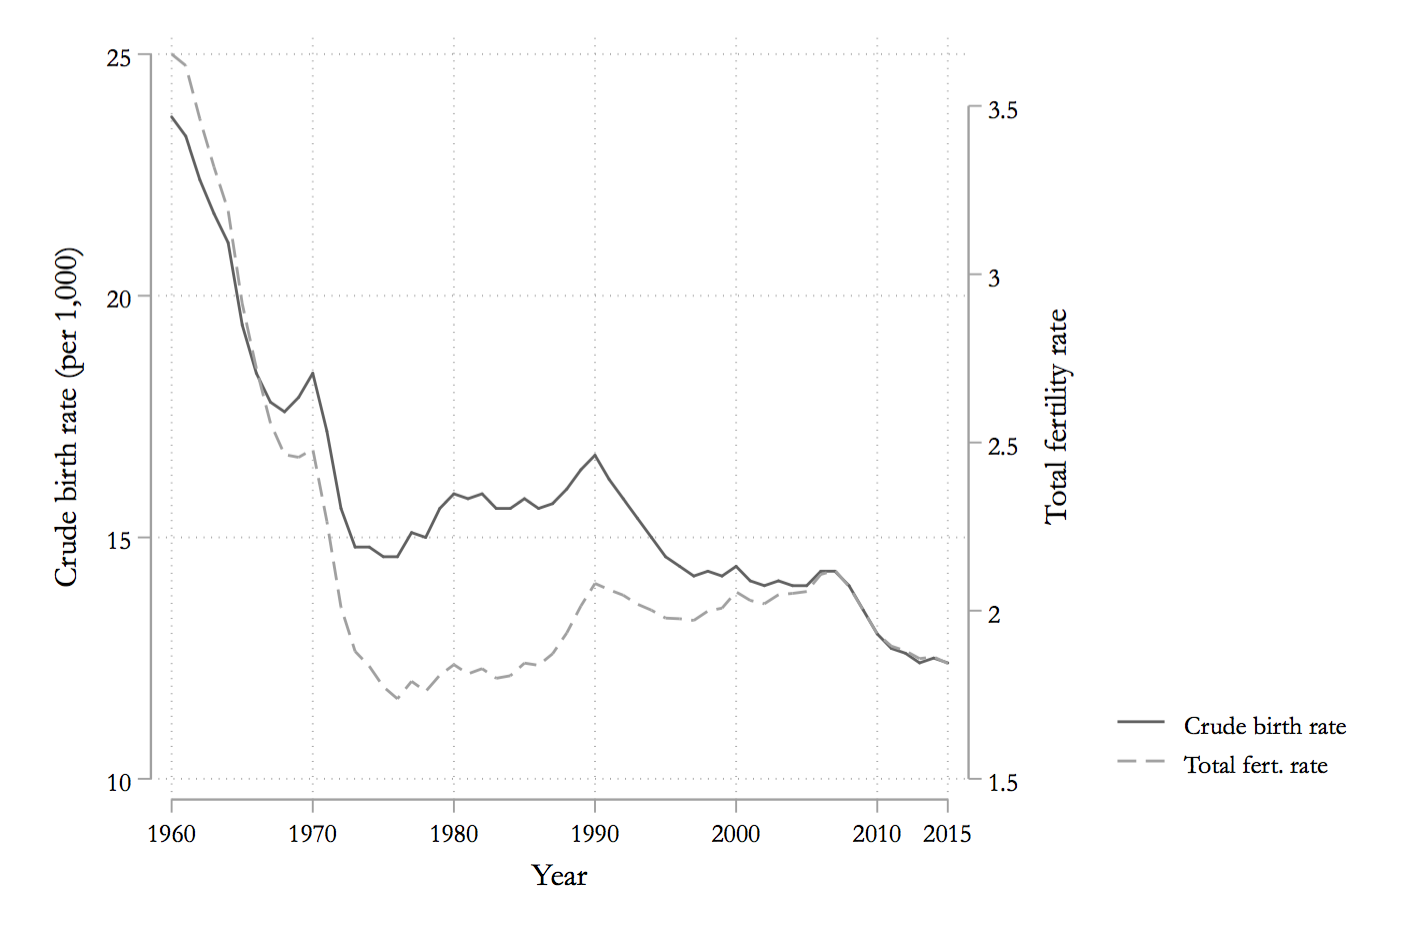

The file beside this chart, header and first rows:
cbr, year, tfr
23.7, 1960, 3.654
23.3, 1961, 3.62
22.4, 1962, 3.461
21.7, 1963, 3.319
21.1, 1964, 3.19
19.4, 1965, 2.913
18.4, 1966, 2.721
17.8, 1967, 2.558
17.6, 1968, 2.464
17.9, 1969, 2.456
18.4, 1970, 2.48
17.2, 1971, 2.266
15.6, 1972, 2.01
14.8, 1973, 1.879
14.8, 1974, 1.835
14.6, 1975, 1.774
14.6, 1976, 1.738
15.1, 1977, 1.79
15, 1978, 1.76
15.6, 1979, 1.808
15.9, 1980, 1.839
15.8, 1981, 1.812
15.9, 1982, 1.827
15.6, 1983, 1.799
15.6, 1984, 1.806
15.8, 1985, 1.844
15.6, 1986, 1.837
15.7, 1987, 1.872
16, 1988, 1.934
16.4, 1989, 2.014
16.7, 1990, 2.081
16.2, 1991, 2.062
15.8, 1992, 2.046
15.4, 1993, 2.019
15, 1994, 2.002
14.6, 1995, 1.978
14.4, 1996, 1.976
14.2, 1997, 1.971
14.3, 1998, 1.999
14.2, 1999, 2.007
14.4, 2000, 2.056
14.1, 2001, 2.03
14, 2002, 2.021
14.1, 2003, 2.047
14, 2004, 2.051
14, 2005, 2.057
14.3, 2006, 2.108
14.3, 2007, 2.12
14, 2008, 2.072
13.5, 2009, 2.002
13, 2010, 1.931
12.7, 2011, 1.895
12.6, 2012, 1.881
12.4, 2013, 1.857
12.5, 2014, 1.863
12.4, 2015, 1.843
